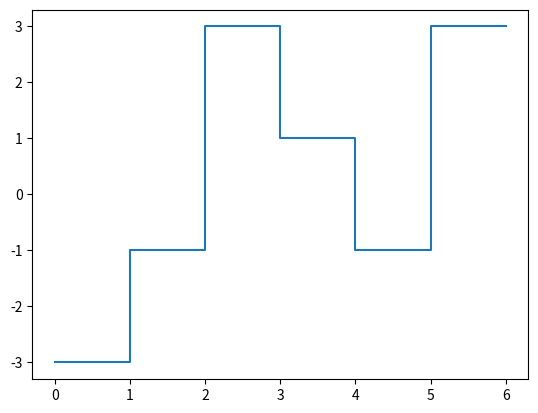

Python code for this plot:
import matplotlib.pyplot as plt


class Encoding:

    def __init__(self, bits: str):

        valid = True
        for i in bits:
            if (i != '0') and (i != '1'):
                valid = False

        if valid == True:
            self.codes = {"Bits": [int(bit) for bit in bits],
                          "NRZI": [],
                        # "HDB3": [],
                        # "Manchester": [],
                          "2B1Q": []}
        else:
            raise ValueError ("Os dados só podem possuir bits 0 ou 1")

    def get_bits(self) -> list:
        return self.codes["Bits"]


    def get_code(self, scheme: str) -> list:
        return self.codes[scheme]


    def nrzi(self) -> list:
        code = [1, 1]
        timestamp = [0]

        counter = 0
        states = (1, -1)
        state = 0

        for i in self.codes["Bits"]: #10110010

            counter += 1

            if i == 1:
                state = 1 if (state == 0) else 0
                code.append(states[state])
                code.append(states[state])

                timestamp.append(counter)
                timestamp.append(counter)

            elif i == 0:
                code.append(states[state])
                timestamp.append(counter)

        code.pop()

        return code, timestamp


    def tboq(self) -> list:
        translate_table = {"00": (+1, -1),
                           "01": (+3, -3),
                           "10": (-1, +1),
                           "11": (-3, +3)}
        
        o_bits = [0] if (len(self.codes["Bits"]) % 2 != 0) else []
        o_bits += [str(i) for i in self.codes["Bits"]]
        
        dibits = [[o_bits[i], o_bits[i+1]] for i in range(0, len(o_bits), 2)]
        
        code = []
        timestamp = [0]
        
        previous_level = True # T if (previous > 0 or initial) else F
        counter = 0
        
        for dibit in dibits:
            
            counter += 1
            
            if previous_level is True:
                actual_level = translate_table["".join(dibit)][0]
            else:
                actual_level = translate_table["".join(dibit)][1]
                
            code.append(actual_level)
            code.append(actual_level)
                
            timestamp.append(counter)
            timestamp.append(counter)
            
            previous_level = True if actual_level > 0 else False
            
        timestamp.pop()
        
        return code, timestamp
    
    
    def encode(self):
        self.codes["NRZI"] = self.nrzi()[0]
        self.codes["2B1Q"] = self.tboq()[0]


    def plot(self, scheme: str):
        
        x_axis = []
        y_axis = []

        if scheme == "NRZI":
            x_axis = self.nrzi()[1]
            y_axis = self.codes["NRZI"]
            
        elif scheme == "2B1Q":
            x_axis = self.tboq()[1]
            y_axis = self.codes["2B1Q"]
            
        else:
            raise ValueError("Available schemes: NRZI, HDB3, Manchester, 2B1Q")

        plt.plot(x_axis, y_axis)
        plt.show()
        

bits = Encoding("110011001011")
bits.encode()
print("Bits:", bits.get_bits())
print("NRZI:", bits.get_code("NRZI"))
print("2B1Q:", bits.get_code("2B1Q"))

bits.plot("2B1Q")
